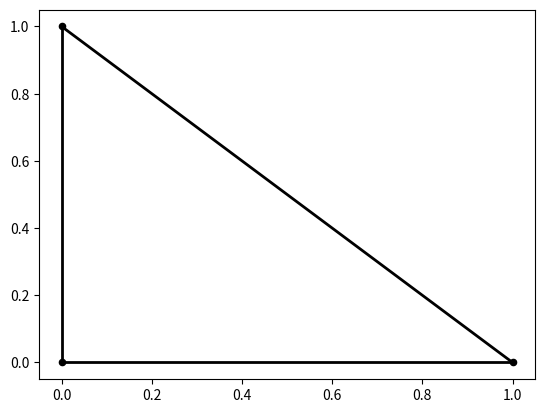

The matplotlib source for this figure:
import math
from fractions import Fraction
import matplotlib.pyplot as plt

#===================================================================================================

class Point:
    """
    Point with two coordinates.
    """

    #-----------------------------------------------------------------------------------------------

    def __init__(self, x, y):
        """
        Constructor.

        Parameters
        ----------
        x : any
            x-coord.
        y : any
            y-coord.
        """

        self.x = x
        self.y = y

    #-----------------------------------------------------------------------------------------------

    def  __repr__(self):
        """
        String representation.

        Returns
        -------
        str
            String representation.
        """

        return f'P({self.x}, {self.y})'

    #-----------------------------------------------------------------------------------------------

    def draw(self, plt):
        """
        Draw on plot.

        Parameters
        ----------
        plt : Plot
            Plot.
        """

        plt.scatter(self.x, self.y, color='black', s=20)

#===================================================================================================

class Segment:
    """
    Segment.
    """

    #-----------------------------------------------------------------------------------------------

    def __init__(self, a, b):
        """
        Constructor.

        Parameters
        ----------
        a : Point
            A point.
        b : Point
            B point.
        """

        self.a = a
        self.b = b

    #-----------------------------------------------------------------------------------------------

    def __repr__(self):
        """
        String representation.

        Returns
        -------
        str
            String representation.
        """

        return f'Segm({self.a}, {self.b})'

    #-----------------------------------------------------------------------------------------------

    def draw(self, plt):
        """
        Draw on plot.

        Parameters
        ----------
        plt : Plot
            Plot.
        """

        x = [self.a.x, self.b.x]
        y = [self.a.y, self.b.y]
        plt.plot(x, y, color='black', linewidth='2')

#===================================================================================================

class Line:
    """
    Line.
    """

    #-----------------------------------------------------------------------------------------------

    def __init__(self, a, b, c):
        """
        Constructor from coefficients.

        Parameters
        ----------
        a : any
            a coefficient.
        b : any
            b coefficient.
        c : any
            c coefficient.
        """

        self.a = a
        self.b = b
        self.c = c

    #-----------------------------------------------------------------------------------------------

    @staticmethod
    def from_points(a, b):
        """
        Create line from two points.

        Parameters
        ----------
        a : Point
            A point.
        b : Point
            B point.

        Returns
        -------
        Line
            Result line.
        """

        x1, y1, x2, y2 = a.x, a.y, b.x, b.y

        if y1 == y2:
            if x1 == x2:
                raise Exception(f'Line from a = {a}, b = {b} can not be constructed')
            else:
                # coefficients must be initialized with int values
                # (for compatibility with both floats and Fractions)
                return Line(a=0, b=1, c=-y1)
        else:
            ka = 1
            kb = (x2 - x1) / (y1 - y2)
            kc = (x1 * y2 - x2 * y1) / (y1 - y2)
            return Line(a=ka, b=kb, c=kc)

    #-----------------------------------------------------------------------------------------------

    def __repr__(self):
        """
        String representation.

        Returns
        -------
        str
            String representation.
        """

        return f'Line ({self.a}) x + ({self.b}) y + ({self.c})'

#===================================================================================================

class Triangle:
    """
    Triangle.
    """

    #-----------------------------------------------------------------------------------------------

    def __init__(self, a, b, c):
        """
        Constructor.

        Parameters
        ----------
        a : Point
            A point.
        b : Point
            B point.
        c : Point
            C point.
        """

        self.a = a
        self.b = b
        self.c = c

    #-----------------------------------------------------------------------------------------------

    def __repr__(self):
        """
        String representation.

        Returns
        -------
        str
            String representation.
        """

        return f'Tri({self.a}, {self.b}, {self.c})'

    #-----------------------------------------------------------------------------------------------

    @property
    def ab(self):
        """
        AB side.

        Returns
        -------
        Segment
            AB side.
        """

        return Segment(self.a, self.b)

    #-----------------------------------------------------------------------------------------------

    @property
    def bc(self):
        """
        BC side.

        Returns
        -------
        Segment
            BC side.
        """

        return Segment(self.b, self.c)

    #-----------------------------------------------------------------------------------------------

    @property
    def ac(self):
        """
        AC side.

        Returns
        -------
        Segment
            AC side.
        """

        return Segment(self.a, self.c)

    #-----------------------------------------------------------------------------------------------

    def draw(self, plt):
        """
        Draw on plot.

        Parameters
        ----------
        plt : Plot
            Plot.
        """

        self.a.draw(plt)
        self.b.draw(plt)
        self.c.draw(plt)
        self.ab.draw(plt)
        self.bc.draw(plt)
        self.ac.draw(plt)

#===================================================================================================

if __name__ == '__main__':
    # Initial points.
    p00 = Point(Fraction(0, 1), Fraction(0, 1))
    p10 = Point(Fraction(1, 1), Fraction(0, 1))
    p01 = Point(Fraction(0, 1), Fraction(1, 1))
    t = Triangle(p00, p10, p01)
    # Test lines.
    line = Line.from_points(p00, p10)
    assert (line.a == 0) and (line.b == 1) and (line.c == 0)
    line = Line.from_points(p00, p01)
    assert (line.a == 1) and (line.b == 0) and (line.c == 0)
    line = Line.from_points(p10, p01)
    assert (line.a == 1) and (line.b == 1) and (line.c == -1)
    #
    print(t)
    t.draw(plt)
    plt.show()
    pass

#===================================================================================================
